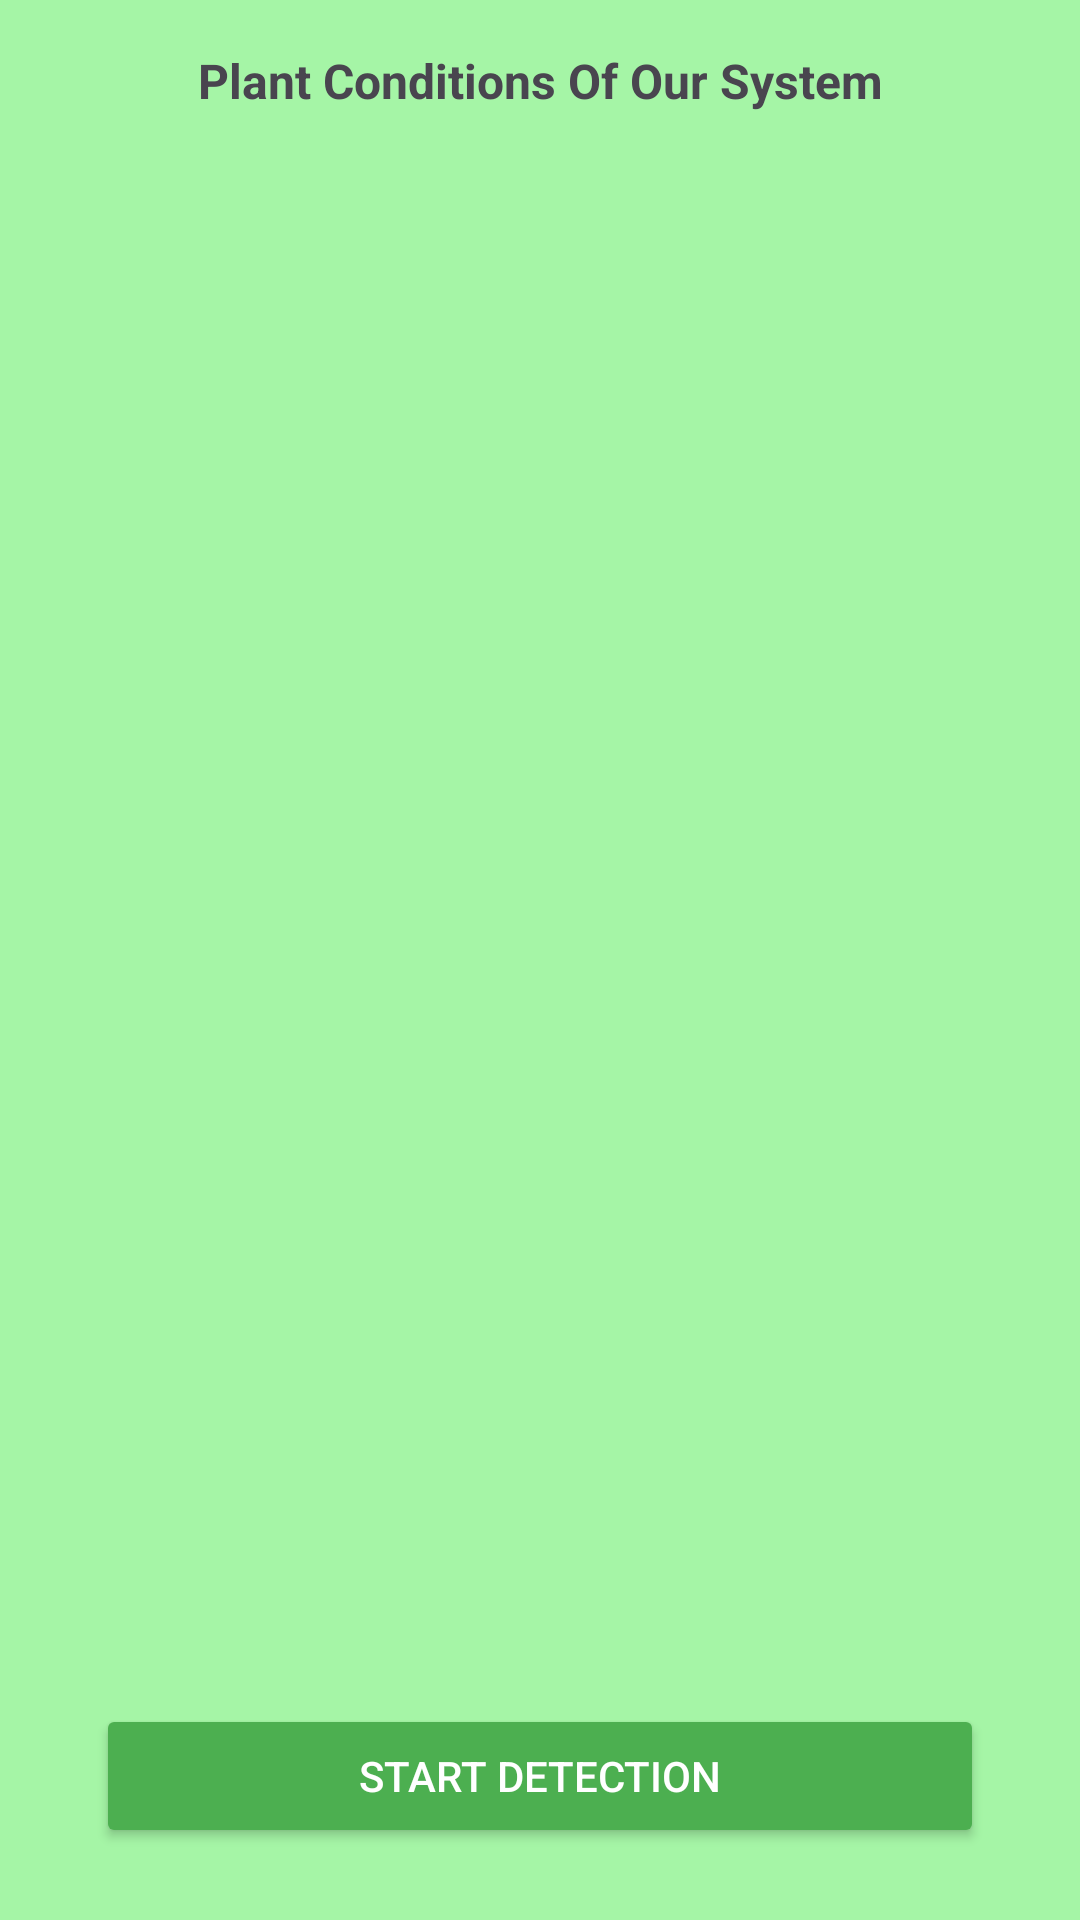

Produce the Android XML layout that renders to this screen, including the resource entries it uses.
<!-- AndroidManifest.xml: application theme Theme.PlantDetection -->
<!-- res/layout/activity_detectable_conditions.xml -->
<?xml version="1.0" encoding="utf-8"?>
<androidx.constraintlayout.widget.ConstraintLayout xmlns:android="http://schemas.android.com/apk/res/android"
    xmlns:app="http://schemas.android.com/apk/res-auto"
    android:layout_width="match_parent"
    android:layout_height="match_parent"
    android:background="#A5F5A6">

    <TextView
        android:id="@+id/infoText"
        android:layout_width="0dp"
        android:layout_height="wrap_content"
        android:layout_marginStart="16dp"
        android:layout_marginTop="16dp"
        android:layout_marginEnd="16dp"
        android:text="Plant Conditions Of Our System"
        android:textAlignment="center"
        android:textSize="16sp"
        android:textStyle="bold"
        app:layout_constraintEnd_toEndOf="parent"
        app:layout_constraintStart_toStartOf="parent"
        app:layout_constraintTop_toTopOf="parent" />

    <ScrollView
        android:id="@+id/scrollView"
        android:layout_width="0dp"
        android:layout_height="0dp"
        android:layout_marginTop="16dp"
        android:layout_marginBottom="16dp"
        app:layout_constraintBottom_toTopOf="@+id/startDetectionButton"
        app:layout_constraintEnd_toEndOf="parent"
        app:layout_constraintStart_toStartOf="parent"
        app:layout_constraintTop_toBottomOf="@+id/infoText">

        <LinearLayout
            android:id="@+id/conditionsContainer"
            android:layout_width="match_parent"
            android:layout_height="wrap_content"
            android:orientation="vertical"
            android:padding="16dp" />

    </ScrollView>

    <Button
        android:id="@+id/startDetectionButton"
        android:layout_width="0dp"
        android:layout_height="wrap_content"
        android:layout_marginStart="32dp"
        android:layout_marginEnd="32dp"
        android:layout_marginBottom="24dp"
        android:backgroundTint="#4CAF50"
        android:padding="12dp"
        android:text="START DETECTION"
        android:textColor="@android:color/white"
        app:layout_constraintBottom_toBottomOf="parent"
        app:layout_constraintEnd_toEndOf="parent"
        app:layout_constraintStart_toStartOf="parent" />

</androidx.constraintlayout.widget.ConstraintLayout>
<!-- resources referenced by this layout -->
<resources>
  <style name="Theme.PlantDetection" parent="Base.Theme.PlantDetection" />
  <style name="Base.Theme.PlantDetection" parent="Theme.Material3.DayNight.NoActionBar">
          
           <item name="colorPrimary">@color/purple_500</item>
      </style>
  <color name="purple_500">#FF6200EE</color>
</resources>
